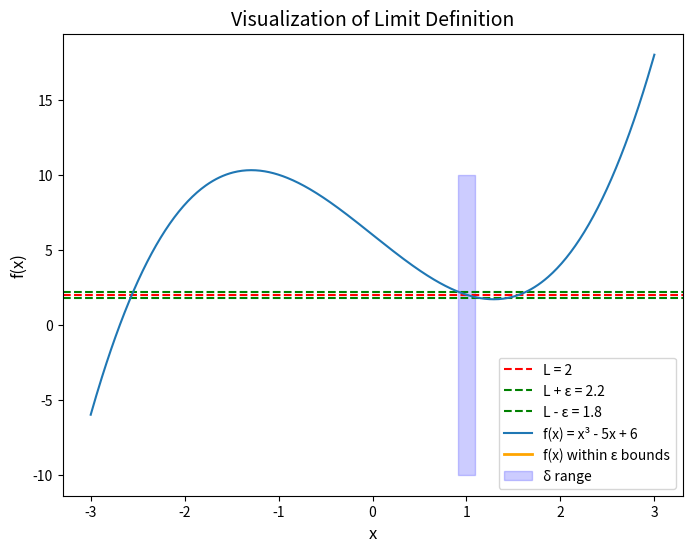

This chart was generated by the following Python code:
import numpy as np
import matplotlib.pyplot as plt
from matplotlib.animation import FuncAnimation

# Define the function f(x)
def f(x):
    return x**3 - 5*x + 6

# Parameters for limit definition
a = 1  # Point at which limit is defined
L = f(a)  # Limit value at x = a
epsilon = 0.2  # Epsilon range

# Domain for the graph
x = np.linspace(-3, 3, 500)
y = f(x)

# Initialize the plot
fig, ax = plt.subplots(figsize=(8, 6))
ax.set_title("Visualization of Limit Definition", fontsize=14)
ax.set_xlabel("x", fontsize=12)
ax.set_ylabel("f(x)", fontsize=12)
ax.axhline(L, color="red", linestyle="--", label=f"L = {L}")
ax.axhline(L + epsilon, color="green", linestyle="--", label=f"L + ε = {L + epsilon}")
ax.axhline(L - epsilon, color="green", linestyle="--", label=f"L - ε = {L - epsilon}")
line, = ax.plot(x, y, label="f(x) = x³ - 5x + 6")
highlight, = ax.plot([], [], color="orange", label="f(x) within ε bounds", lw=2)

# Add initial δ shading (this will be updated dynamically)
delta_shade = ax.fill_between(x, -10, 10, where=(x < a + 0.1) & (x > a - 0.1),
                              color="blue", alpha=0.2, label="δ range")

ax.legend()

# Animation function
def update(frame):
    delta = frame / 100  # Gradually increase δ
    x_delta = np.linspace(a - delta, a + delta, 100)
    y_delta = f(x_delta)

    # Update the shaded δ region
    ax.collections.clear()  # Clear previous shading
    ax.fill_between(x, -10, 10, where=(x < a + delta) & (x > a - delta),
                    color="blue", alpha=0.2)

    # Highlight the region where f(x) is within ε
    within_epsilon = (y_delta > L - epsilon) & (y_delta < L + epsilon)
    highlight.set_data(x_delta[within_epsilon], y_delta[within_epsilon])

    return highlight,

# Animation setup
frames = np.arange(1, 100, 2)  # Range for δ changes
anim = FuncAnimation(fig, update, frames=frames, interval=50, blit=False)

# Display the animation
plt.show()




